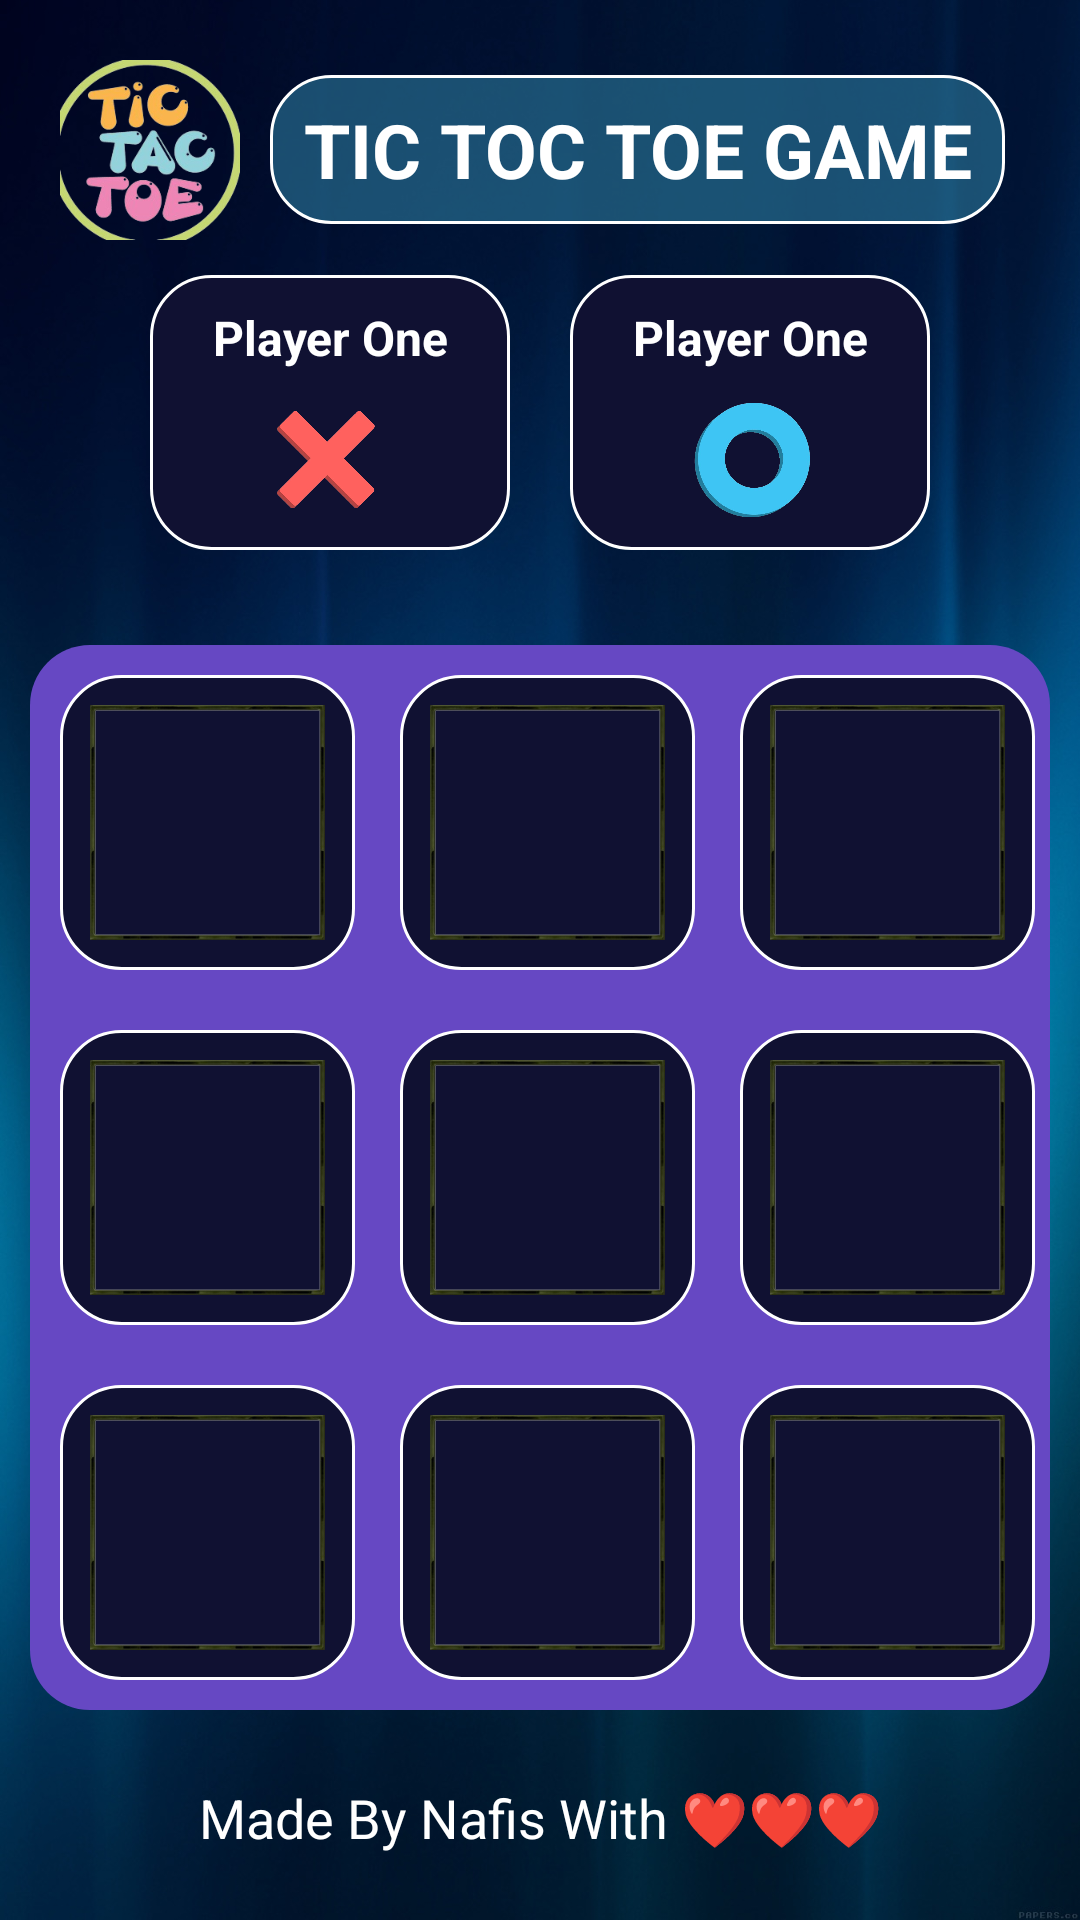

Layout XML and referenced resources for this Android screen:
<!-- AndroidManifest.xml: application theme Theme.TicTokToeGame -->
<!-- res/layout/activity_main.xml -->
<?xml version="1.0" encoding="utf-8"?>
<RelativeLayout xmlns:android="http://schemas.android.com/apk/res/android"
    xmlns:app="http://schemas.android.com/apk/res-auto"
    xmlns:tools="http://schemas.android.com/tools"
    android:layout_width="match_parent"
    android:layout_height="match_parent"
    tools:context=".MainActivity"
    android:orientation="vertical"
    android:background="@drawable/bg4"
    >

    <ImageView
        android:layout_width="60dp"
        android:layout_height="60dp"
        android:background="@drawable/logo"
        android:layout_margin="20dp"
        />
    <TextView
        android:layout_width="match_parent"
        android:layout_height="wrap_content"
        android:text="TIC TOC TOE GAME"
        android:textStyle="bold"
        android:textSize="25dp"
        android:layout_marginLeft="90dp"
        android:layout_marginTop="25dp"
        android:textColor="@color/white"
        android:background="@drawable/bgtitle"
        android:gravity="center"
        android:layout_marginRight="25dp"
        android:padding="8dp"
        />


    <LinearLayout
        android:layout_above="@id/container"
        android:layout_alignParentTop="true"
        android:layout_width="match_parent"
        android:layout_height="wrap_content"
         android:gravity="center"
        android:orientation="horizontal"
        android:layout_marginTop="60dp"
        >

        <LinearLayout
            android:id="@+id/player1Layout"
            android:layout_width="120dp"
            android:layout_height="wrap_content"
            android:gravity="center"
            android:orientation="vertical"
            android:background="@drawable/round_back_blue_border"
            >
            <TextView
                android:maxLines="1"
                android:id="@+id/player1Name"
                android:layout_width="match_parent"
                android:layout_height="wrap_content"
                android:text="Player One"
                android:textColor="#FFFFFF"
                android:textStyle="bold"
                android:layout_marginTop="10dp"
                android:textSize="16sp"
                android:gravity="center"
                />

            <ImageView
                android:layout_width="35dp"
                android:layout_height="40dp"
                android:layout_gravity="center"
                android:layout_marginTop="10dp"
                android:layout_marginBottom="10dp"
                android:src="@drawable/first_tictok" />

        </LinearLayout>

        <LinearLayout
            android:id="@+id/player2Layout"
            android:layout_width="120dp"
            android:layout_height="wrap_content"
            android:gravity="center"
            android:layout_marginLeft="20dp"

            android:orientation="vertical"
            android:background="@drawable/round_back_blue_border"
            >
            <TextView
                android:maxLines="1"
                android:id="@+id/player2Name"
                android:layout_width="match_parent"
                android:layout_height="wrap_content"
                android:text="Player One"
                android:layout_marginTop="10dp"
                android:textColor="#FFFFFF"
                android:textStyle="bold"
                android:textSize="16sp"
                android:gravity="center"
                />
            <ImageView
                android:layout_width="40dp"
                android:layout_height="40dp"
                android:src="@drawable/circle_tictok"
                android:layout_gravity="center"
                android:layout_marginTop="10dp"
                android:layout_marginBottom="10dp"
                />











        </LinearLayout>



    </LinearLayout>


    <LinearLayout
        android:id="@+id/container"
        android:layout_width="match_parent"
        android:layout_height="wrap_content"
        android:layout_alignParentBottom="true"
        android:layout_marginStart="10dp"
        android:layout_marginEnd="10dp"
        android:orientation="vertical"
        android:background="@drawable/round_back_purple"
        android:layout_marginBottom="70dp"

        >

        <LinearLayout
            android:layout_width="match_parent"
            android:layout_height="wrap_content"
            android:orientation="horizontal"
            android:weightSum="3"
            >
            <ImageView
                android:id="@+id/image1"
                android:layout_marginTop="10dp"
                android:layout_marginEnd="5dp"
                android:layout_marginStart="10dp"
                android:layout_marginBottom="10dp"
                android:layout_width="0dp"
                android:layout_height="wrap_content"
                android:layout_weight="1"
                android:adjustViewBounds="true"
                android:padding="10dp"
                android:src="@drawable/transparent2"
                android:background="@drawable/round_back_blue_border"
                />
            <ImageView
                android:id="@+id/image2"
                android:layout_marginTop="10dp"
                android:layout_marginEnd="5dp"
                android:layout_marginStart="10dp"
                android:layout_marginBottom="10dp"
                android:layout_width="0dp"
                android:layout_height="wrap_content"
                android:layout_weight="1"
                android:adjustViewBounds="true"
                android:padding="10dp"
                android:src="@drawable/transparent2"
                android:background="@drawable/round_back_blue_border"
                />
            <ImageView
                android:id="@+id/image3"
                android:layout_marginTop="10dp"
                android:layout_marginEnd="5dp"
                android:layout_marginStart="10dp"
                android:layout_marginBottom="10dp"
                android:layout_width="0dp"
                android:layout_height="wrap_content"
                android:layout_weight="1"
                android:adjustViewBounds="true"
                android:padding="10dp"
                android:src="@drawable/transparent2"
                android:background="@drawable/round_back_blue_border"
                />




        </LinearLayout>

        <LinearLayout
            android:layout_width="match_parent"
            android:layout_height="wrap_content"
            android:orientation="horizontal"
            android:weightSum="3"
            >
            <ImageView
                android:id="@+id/image4"
                android:layout_marginTop="10dp"
                android:layout_marginEnd="5dp"
                android:layout_marginStart="10dp"
                android:layout_marginBottom="10dp"
                android:layout_width="0dp"
                android:layout_height="wrap_content"
                android:layout_weight="1"
                android:adjustViewBounds="true"
                android:padding="10dp"
                android:src="@drawable/transparent2"
                android:background="@drawable/round_back_blue_border"
                />
            <ImageView
                android:id="@+id/image5"
                android:layout_marginTop="10dp"
                android:layout_marginEnd="5dp"
                android:layout_marginStart="10dp"
                android:layout_marginBottom="10dp"
                android:layout_width="0dp"
                android:layout_height="wrap_content"
                android:layout_weight="1"
                android:adjustViewBounds="true"
                android:padding="10dp"
                android:src="@drawable/transparent2"
                android:background="@drawable/round_back_blue_border"
                />
            <ImageView
                android:id="@+id/image6"
                android:layout_marginTop="10dp"
                android:layout_marginEnd="5dp"
                android:layout_marginStart="10dp"
                android:layout_marginBottom="10dp"
                android:layout_width="0dp"
                android:layout_height="wrap_content"
                android:layout_weight="1"
                android:adjustViewBounds="true"
                android:padding="10dp"
                android:src="@drawable/transparent2"
                android:background="@drawable/round_back_blue_border"
                />




        </LinearLayout>

        <LinearLayout
            android:layout_width="match_parent"
            android:layout_height="wrap_content"
            android:orientation="horizontal"
            android:weightSum="3"
            >
            <ImageView
                android:id="@+id/image7"
                android:layout_marginTop="10dp"
                android:layout_marginEnd="5dp"
                android:layout_marginStart="10dp"
                android:layout_marginBottom="10dp"
                android:layout_width="0dp"
                android:layout_height="wrap_content"
                android:layout_weight="1"
                android:adjustViewBounds="true"
                android:padding="10dp"
                android:src="@drawable/transparent2"
                android:background="@drawable/round_back_blue_border"
                />
            <ImageView
                android:id="@+id/image8"
                android:layout_marginTop="10dp"
                android:layout_marginEnd="5dp"
                android:layout_marginStart="10dp"
                android:layout_marginBottom="10dp"
                android:layout_width="0dp"
                android:layout_height="wrap_content"
                android:layout_weight="1"
                android:adjustViewBounds="true"
                android:padding="10dp"
                android:src="@drawable/transparent2"
                android:background="@drawable/round_back_blue_border"
                />
            <ImageView
                android:id="@+id/image9"
                android:layout_marginTop="10dp"
                android:layout_marginEnd="5dp"
                android:layout_marginStart="10dp"
                android:layout_marginBottom="10dp"
                android:layout_width="0dp"
                android:layout_height="wrap_content"
                android:layout_weight="1"
                android:adjustViewBounds="true"
                android:padding="10dp"
                android:src="@drawable/transparent2"
                android:background="@drawable/round_back_blue_border"
                />

        </LinearLayout>
    </LinearLayout>

    <TextView
        android:layout_width="match_parent"
        android:layout_height="wrap_content"

        android:layout_alignParentBottom="true"
        android:layout_marginTop="670dp"
        android:layout_marginBottom="22dp"
        android:gravity="center"
        android:text="Made By Nafis With ❤️❤️❤️"
        android:textColor="@color/white"
        android:textFontWeight="12"
        android:textSize="18sp"
        android:textStyle="bold" />



</RelativeLayout>
<!-- resources referenced by this layout -->
<resources>
  <color name="white">#FFFFFFFF</color>
  <!-- drawable bg4: jpg bitmap (drawable, 182549 bytes) -->
  <!-- drawable bgtitle (drawable) -->
  <?xml version="1.0" encoding="utf-8"?>
  <shape xmlns:android="http://schemas.android.com/apk/res/android"
      android:shape="rectangle">
  
      <solid android:color="@color/title_color" />
      <corners android:radius="20dp"/>
      <stroke android:color="@color/white" android:width="1dp" android:dashGap="1dp"
          />
  
  
  
  </shape>
  <!-- drawable circle_tictok: png bitmap (drawable, 92121 bytes) -->
  <!-- drawable first_tictok: png bitmap (drawable, 57061 bytes) -->
  <!-- drawable logo: png bitmap (drawable, 55906 bytes) -->
  <!-- drawable round_back_blue_border (drawable) -->
  <?xml version="1.0" encoding="utf-8"?>
  <shape xmlns:android="http://schemas.android.com/apk/res/android"
      android:shape="rectangle">
  
     <solid android:color="@color/dark_Blue"/>
     <stroke android:color="@color/white"
         android:width="1dp"/>
      <corners android:radius="20dp"/>
  </shape>
  <!-- drawable round_back_purple (drawable) -->
  <?xml version="1.0" encoding="utf-8"?>
  <shape xmlns:android="http://schemas.android.com/apk/res/android"
      android:shape="rectangle">
  <solid android:color="@color/Purple"/>
      <corners android:radius="20dp" />
  </shape>
  <!-- drawable transparent2: png bitmap (drawable, 22482 bytes) -->
  <style name="Theme.TicTokToeGame" parent="Base.Theme.TicTokToeGame" />
  <color name="title_color">#8B3084AA</color>
  <color name="dark_Blue">#101132</color>
  <color name="Purple">#6648C3</color>
  <style name="Base.Theme.TicTokToeGame" parent="Theme.Material3.DayNight.NoActionBar">
          
          
      </style>
</resources>
